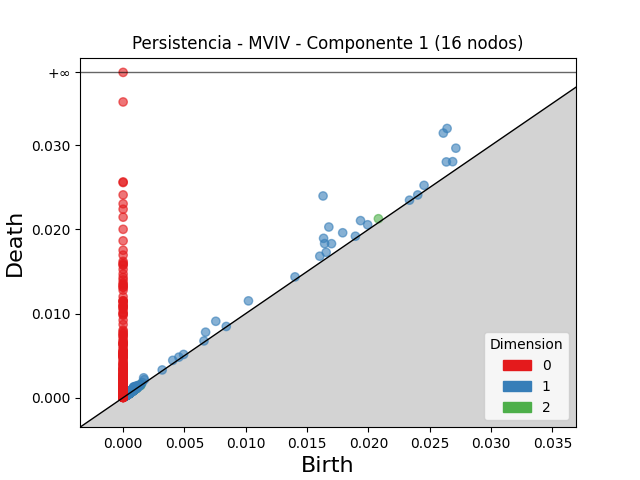

The data file committed next to this chart (first rows):
dimension, birth, death
2, 0.02081, 0.02127
2, 0.001443, 0.001583
2, 0.0008866, 0.0009841
2, 0.001173, 0.001268
2, 0.0009982, 0.001093
2, 0.0007494, 0.0008325
2, 0.0008946, 0.0009729
2, 0.0004636, 0.0005384
2, 0.0005677, 0.000633
2, 0.0009372, 0.001002
2, 0.0005906, 0.0006549
2, 0.0005439, 0.0006066
2, 0.000518, 0.0005743
2, 0.0004947, 0.0005459
2, 0.001006, 0.001054
2, 0.0006253, 0.0006694
2, 0.0004734, 0.0005168
2, 0.0009185, 0.0009581
2, 0.0009134, 0.0009526
2, 0.0006272, 0.0006644
2, 0.0008966, 0.0009312
2, 0.0005302, 0.0005638
2, 0.0004947, 0.0005275
2, 0.0007557, 0.0007866
2, 0.0007185, 0.0007481
2, 0.0008392, 0.0008681
2, 0.0004594, 0.0004875
2, 0.0005402, 0.0005682
2, 0.0006985, 0.0007262
2, 0.0006556, 0.0006812
2, 0.0004922, 0.0005154
2, 0.0005518, 0.000574
2, 0.000697, 0.0007181
2, 0.0003302, 0.0003513
2, 0.0007384, 0.000759
2, 0.0005979, 0.000618
2, 0.0004875, 0.0005071
2, 0.0005351, 0.0005543
2, 0.0005367, 0.0005556
2, 0.0008955, 0.0009136
2, 0.0003162, 0.0003343
2, 0.00143, 0.001447
2, 0.000903, 0.000919
2, 0.0003177, 0.0003334
2, 0.0004225, 0.0004381
2, 0.0007142, 0.0007291
2, 0.0005527, 0.0005671
2, 0.001062, 0.001076
2, 0.0004809, 0.0004944
2, 0.0006002, 0.0006134
2, 0.0006143, 0.0006268
2, 0.0006734, 0.0006837
2, 0.0005648, 0.0005743
2, 0.0005655, 0.000574
2, 0.0006725, 0.0006807
2, 0.0005838, 0.0005915
2, 0.00047, 0.0004775
2, 0.0004316, 0.000439
2, 0.0004968, 0.0005041
2, 0.0002835, 0.0002907
... 2,013 more rows
